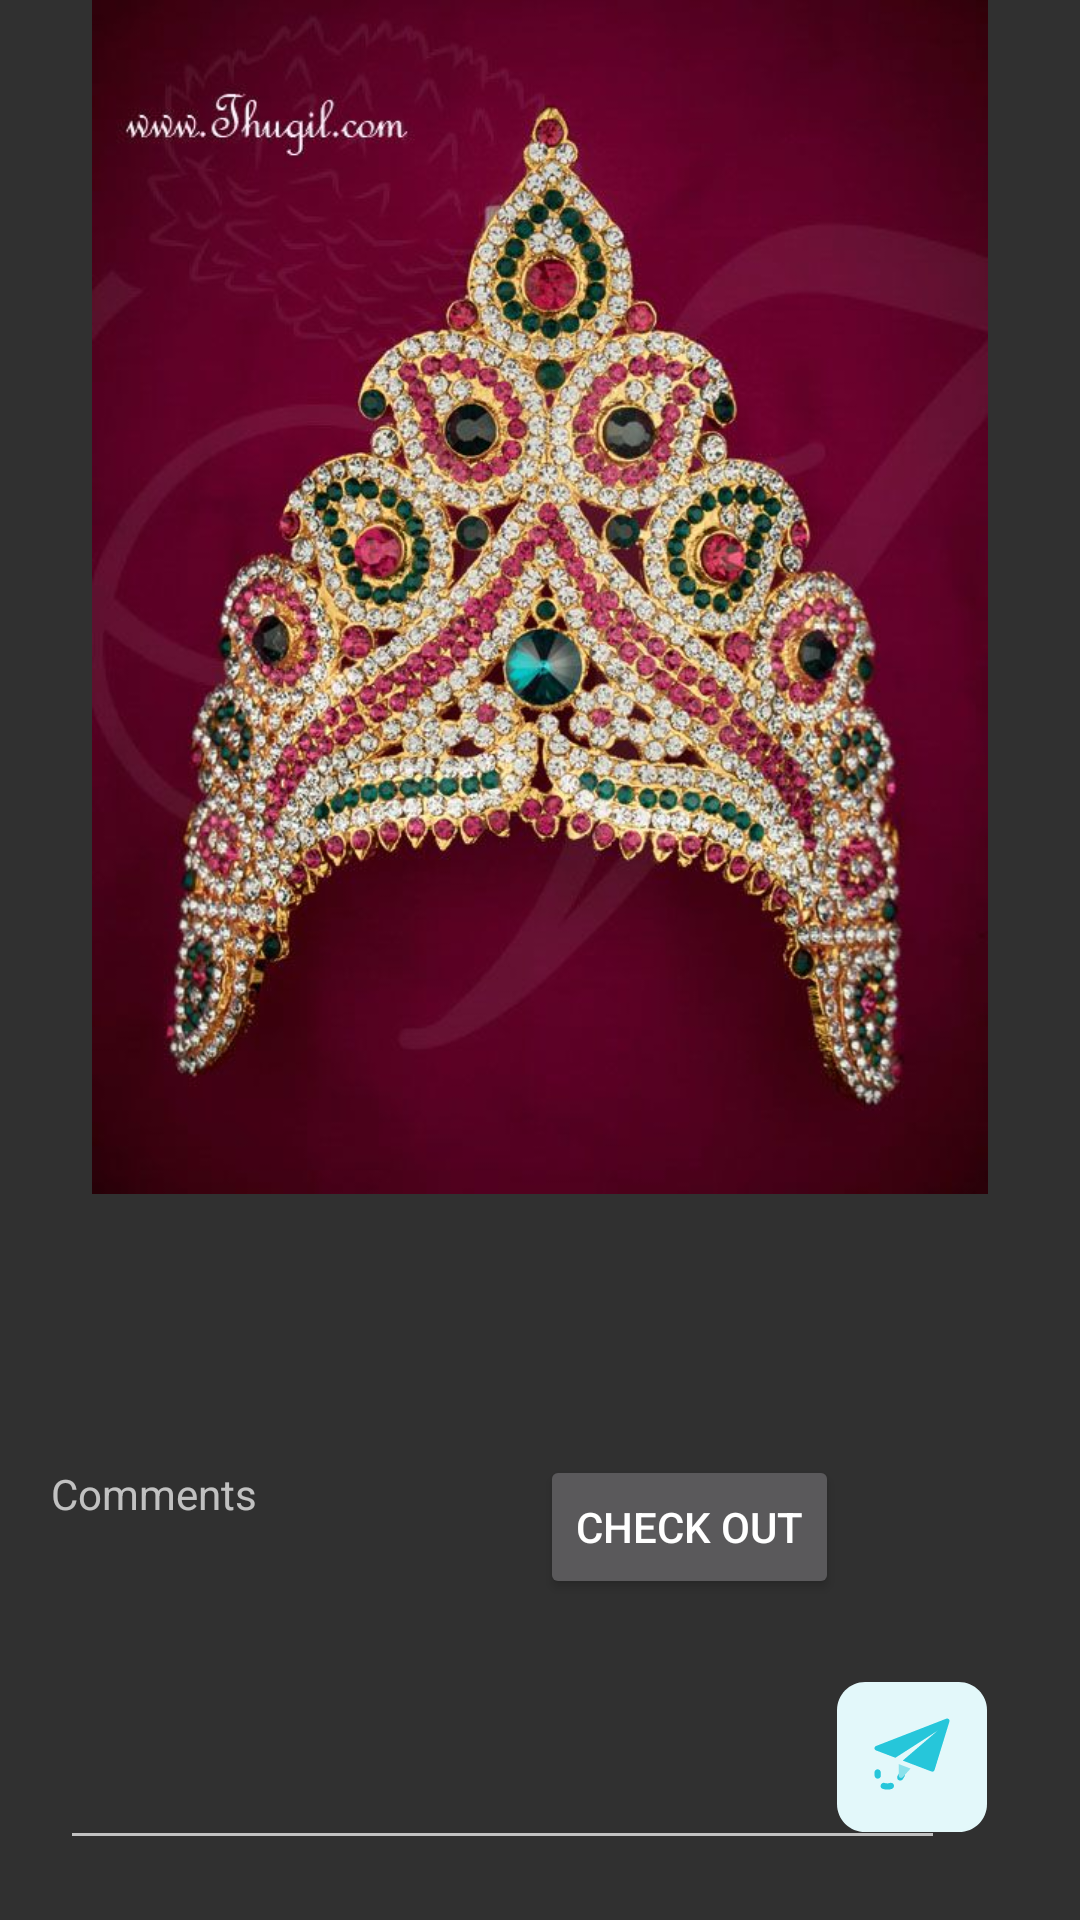

Here is an Android app screen rendered from its layout file. Give the layout XML and the strings, colors and styles it references.
<!-- AndroidManifest.xml: application theme Theme.Divyavedant_Project -->
<!-- res/layout/golden_crown.xml -->
<?xml version="1.0" encoding="utf-8"?>
<android.support.constraint.ConstraintLayout xmlns:android="http://schemas.android.com/apk/res/android"
    xmlns:app="http://schemas.android.com/apk/res-auto"
    xmlns:tools="http://schemas.android.com/tools"
    android:layout_width="match_parent"
    android:layout_height="match_parent"
    tools:layout_editor_absoluteY="81dp">

    <TextView
        android:id="@+id/textView13"
        android:layout_width="wrap_content"
        android:layout_height="wrap_content"
        android:layout_marginBottom="8dp"
        android:text=""
        app:layout_constraintBottom_toTopOf="@+id/textView14"
        app:layout_constraintEnd_toEndOf="parent"
        app:layout_constraintStart_toStartOf="parent"
        app:layout_constraintTop_toBottomOf="@+id/imageView11" />

    <TextView
        android:id="@+id/textView14"
        android:layout_width="wrap_content"
        android:layout_height="wrap_content"
        android:layout_marginBottom="26dp"
        android:text=""
        app:layout_constraintBottom_toTopOf="@+id/checkout"
        app:layout_constraintStart_toStartOf="@+id/textView13"
        app:layout_constraintTop_toBottomOf="@+id/textView13" />

    <Button
        android:id="@+id/checkout"
        android:layout_width="wrap_content"
        android:layout_height="wrap_content"
        android:layout_marginBottom="107dp"
        android:text="Check out"
        app:layout_constraintBottom_toBottomOf="parent"
        app:layout_constraintStart_toStartOf="@+id/textView14"
        app:layout_constraintTop_toBottomOf="@+id/textView14" />

    <ImageView
        android:id="@+id/imageView11"
        android:layout_width="wrap_content"
        android:layout_height="0dp"
        android:layout_marginBottom="15dp"
        app:layout_constraintBottom_toTopOf="@+id/textView13"
        app:layout_constraintStart_toStartOf="parent"
        app:layout_constraintTop_toTopOf="parent"
        app:srcCompat="@drawable/mugat" />

    <TextView
        android:id="@+id/comments"
        android:layout_width="wrap_content"
        android:layout_height="wrap_content"
        android:layout_marginTop="400dp"
        android:text="Comments"
        app:layout_constraintBottom_toBottomOf="parent"
        app:layout_constraintEnd_toEndOf="parent"
        app:layout_constraintHorizontal_bias="0.058"
        app:layout_constraintStart_toStartOf="parent"
        app:layout_constraintTop_toTopOf="parent"
        app:layout_constraintVertical_bias="0.4"></TextView>

    <EditText
        android:id="@+id/addcomments"
        android:layout_width="295dp"
        android:layout_height="40dp"
        android:layout_margin="20dp"
        app:layout_constraintBottom_toBottomOf="parent"
        app:layout_constraintEnd_toEndOf="parent"
        app:layout_constraintHorizontal_bias="0.0"
        app:layout_constraintStart_toStartOf="parent"
        app:layout_constraintTop_toTopOf="parent"
        app:layout_constraintVertical_bias="1.0"></EditText>

    <Button
        android:id="@+id/sendcomment"
        android:layout_width="50dp"
        android:layout_height="50dp"
        android:background="@drawable/ic_sendbtn"
        app:layout_constraintBottom_toBottomOf="parent"
        app:layout_constraintEnd_toEndOf="parent"
        app:layout_constraintHorizontal_bias="0.9"
        app:layout_constraintStart_toStartOf="parent"
        app:layout_constraintTop_toTopOf="parent"
        app:layout_constraintVertical_bias="0.95"></Button>
</android.support.constraint.ConstraintLayout>
<!-- resources referenced by this layout -->
<resources>
  <!-- drawable ic_sendbtn: vector/xml drawable (drawable-v24, 2002 chars, omitted) -->
  <!-- drawable mugat: jpg bitmap (drawable-v24, 91537 bytes) -->
  <style name="Theme.Divyavedant_Project" parent="Theme.AppCompat.NoActionBar">
  
  
          
  
          
          <item name="colorSecondary">@color/teal_200</item>
  
  
          
          <item name="android:statusBarColor" tools:targetApi="l">#000</item>
          
          <item name="colorPrimary">@color/white</item>
          <item name="colorPrimaryDark">@color/colorPrimaryDark</item>
          <item name="colorAccent">@color/colorAccent</item>
      </style>
  <style name="Theme.AppCompat.NoActionBar">
          <item name="windowActionBar">false</item>
          <item name="windowNoTitle">true</item>
          <item name="android:statusBarColor" tools:targetApi="l">#fff</item>
          
          <item name="colorPrimary">@color/black</item>
          <item name="colorPrimaryDark">@color/colorPrimaryDark</item>
          <item name="colorAccent">@color/colorAccent</item>
      </style>
  <!-- not gathered from this repository: default colours our renderer supplied (Android Studio template values) -->
  <color name="teal_200">#FF03DAC5</color>
  <color name="black">#FF000000</color>
  <color name="white">#FFFFFFFF</color>
  <color name="colorPrimaryDark">#FF3700B3</color>
  <color name="colorAccent">#FF03DAC5</color>
</resources>
